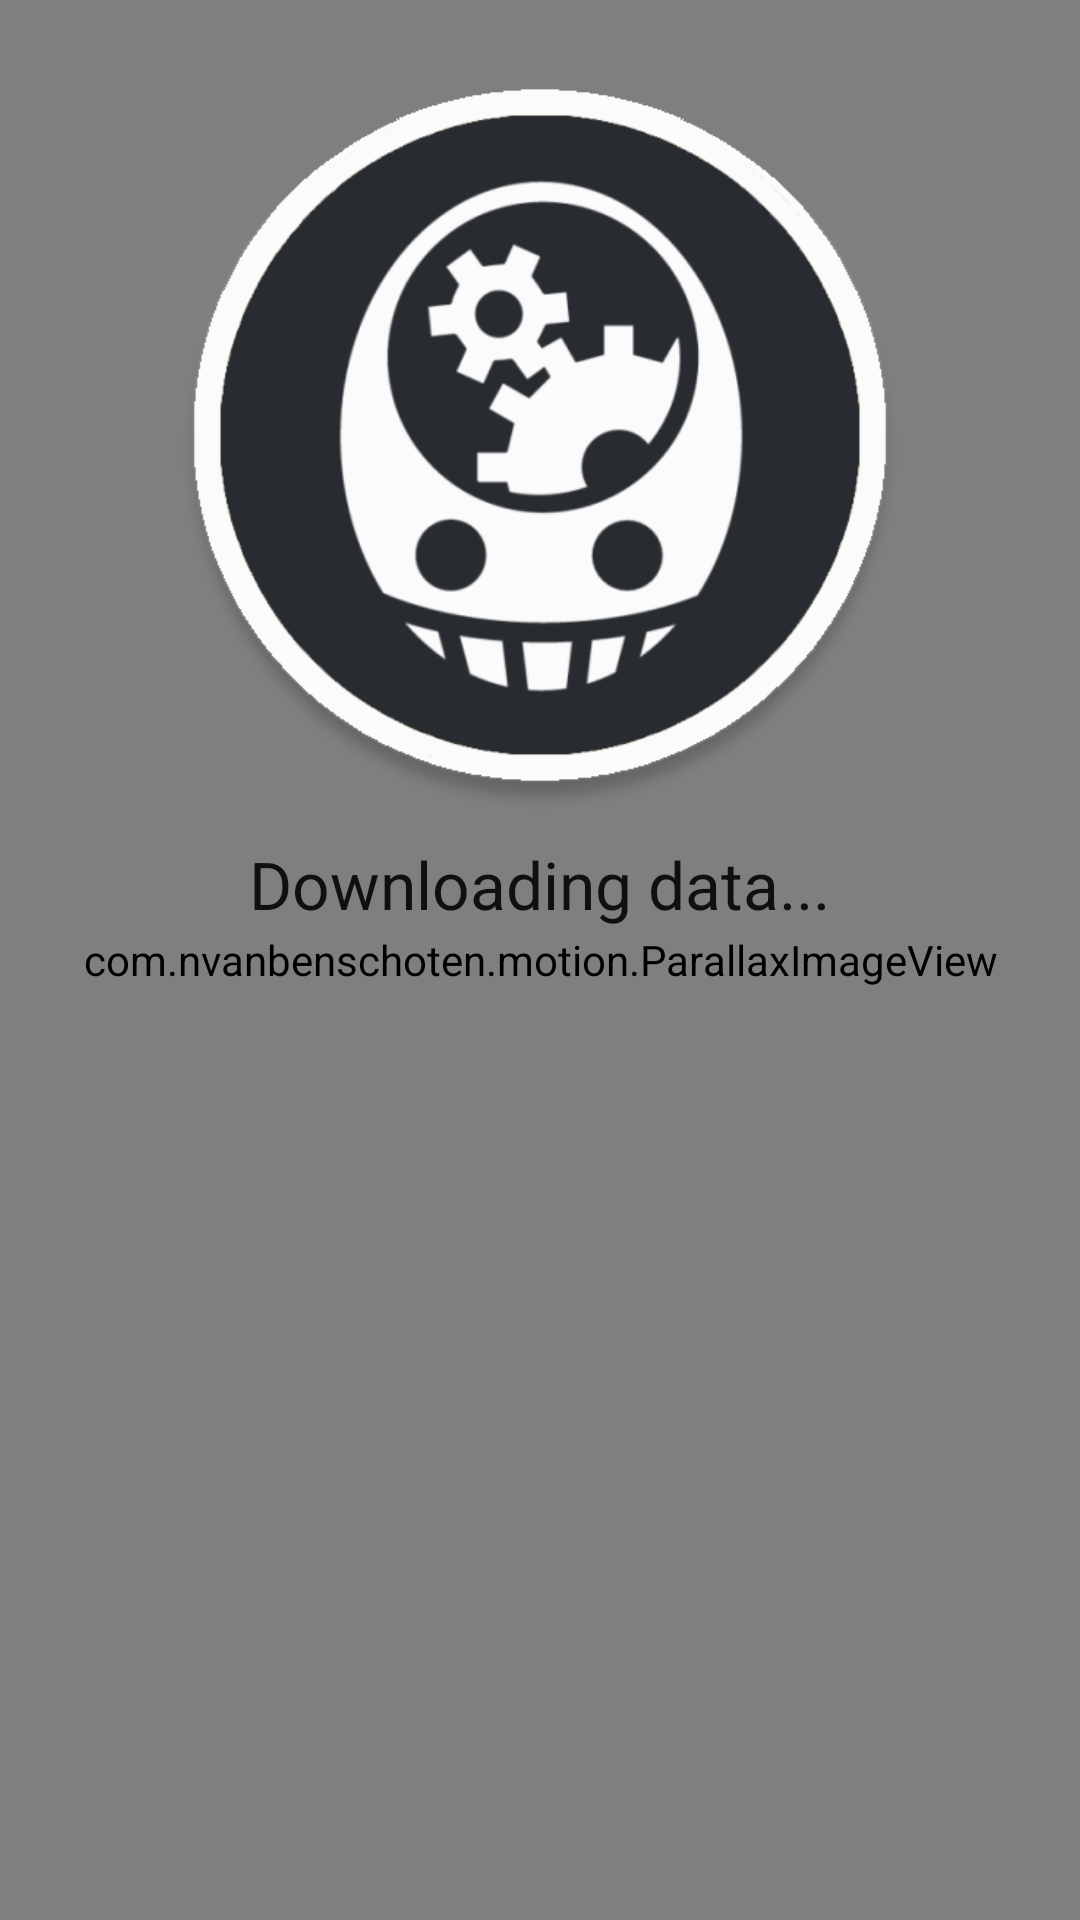

Reconstruct the res/layout file that produces this screen, plus the resources it refers to.
<!-- AndroidManifest.xml: fallback theme Theme.MaterialComponents.DayNight.NoActionBar -->
<!-- res/layout/activity_splash_screen.xml -->
<?xml version="1.0" encoding="utf-8"?>
<RelativeLayout xmlns:android="http://schemas.android.com/apk/res/android"
    xmlns:tools="http://schemas.android.com/tools"
    android:layout_width="match_parent"
    android:layout_height="match_parent"
    xmlns:parallax="http://schemas.android.com/apk/res-auto"
    tools:context="com.r400.ultra.free.rwallpapers.activity.SplashScreen">

    <com.nvanbenschoten.motion.ParallaxImageView
        android:id="@+id/parallaxSplash"
        android:layout_width="match_parent"
        android:layout_height="match_parent"
        parallax:motionTiltSensitivity="2.0"
        />

    <ImageView
        android:layout_width="250dp"
        android:layout_height="250dp"
        android:id="@+id/imageView"
        android:layout_alignParentTop="true"
        android:layout_centerHorizontal="true"
        android:background="@drawable/ic_settings"
        android:layout_marginTop="20dp" />

    <TextView
        android:layout_width="wrap_content"
        android:layout_height="wrap_content"
        android:textAppearance="?android:attr/textAppearanceLarge"
        android:text="@string/splashText"
        android:id="@+id/splashTextView"
        android:layout_below="@+id/imageView"
        android:layout_centerHorizontal="true"
        android:layout_marginTop="10dp"
        android:layout_marginBottom="10dp"/>

    <ProgressBar
        style="?android:attr/progressBarStyleSmall"
        android:layout_width="40dp"
        android:layout_height="40dp"
        android:id="@+id/progressBar"
        android:layout_below="@+id/splashTextView"
        android:layout_centerHorizontal="true" />


</RelativeLayout>
<!-- resources referenced by this layout -->
<resources>
  <!-- drawable ic_settings: png bitmap (drawable, 49389 bytes) -->
  <string name="splashText">Downloading data...</string>
</resources>
